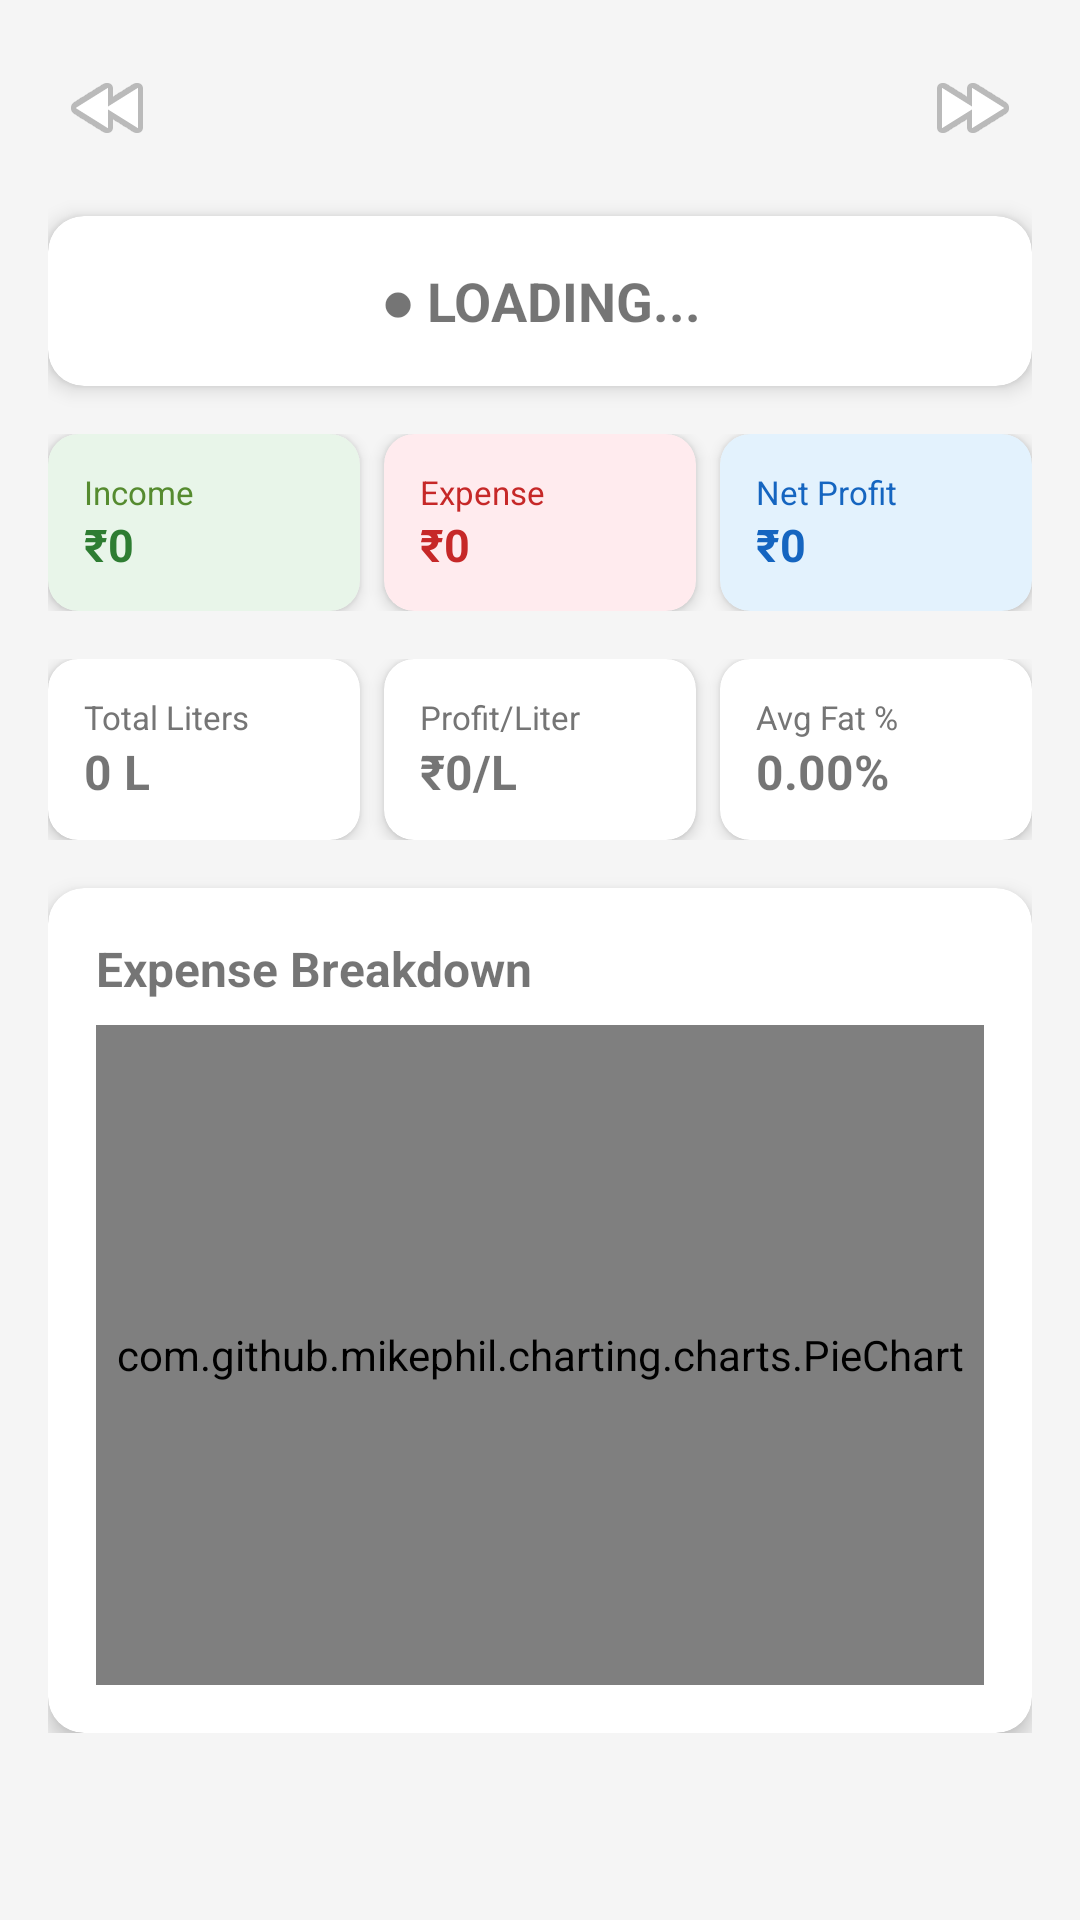

Android layout source for this screen:
<!-- AndroidManifest.xml: application theme Theme.KsheeraSagara -->
<!-- res/layout/fragment_dashboard.xml -->
<?xml version="1.0" encoding="utf-8"?>
<ScrollView xmlns:android="http://schemas.android.com/apk/res/android"
    xmlns:app="http://schemas.android.com/apk/res-auto"
    android:layout_width="match_parent"
    android:layout_height="match_parent"
    android:background="#F5F5F5">

    <LinearLayout
        android:layout_width="match_parent"
        android:layout_height="wrap_content"
        android:orientation="vertical"
        android:padding="16dp">

        
        <LinearLayout
            android:layout_width="match_parent"
            android:layout_height="wrap_content"
            android:orientation="horizontal"
            android:gravity="center_vertical"
            android:layout_marginBottom="16dp">

            <ImageButton
                android:id="@+id/btnPrevMonth"
                android:layout_width="40dp"
                android:layout_height="40dp"
                android:src="@android:drawable/ic_media_rew"
                android:background="?attr/selectableItemBackgroundBorderless"/>

            <TextView
                android:id="@+id/tvMonthLabel"
                android:layout_width="0dp"
                android:layout_height="wrap_content"
                android:layout_weight="1"
                android:gravity="center"
                android:textSize="18sp"
                android:textStyle="bold"
                android:textColor="#1B5E20"/>

            <ImageButton
                android:id="@+id/btnNextMonth"
                android:layout_width="40dp"
                android:layout_height="40dp"
                android:src="@android:drawable/ic_media_ff"
                android:background="?attr/selectableItemBackgroundBorderless"/>
        </LinearLayout>

        
        <androidx.cardview.widget.CardView
            android:id="@+id/cardHealth"
            android:layout_width="match_parent"
            android:layout_height="wrap_content"
            app:cardCornerRadius="12dp"
            app:cardElevation="4dp"
            android:layout_marginBottom="16dp">

            <TextView
                android:id="@+id/tvHealthIndicator"
                android:layout_width="match_parent"
                android:layout_height="wrap_content"
                android:padding="16dp"
                android:gravity="center"
                android:textSize="18sp"
                android:textStyle="bold"
                android:text="● LOADING..."/>
        </androidx.cardview.widget.CardView>

        
        <LinearLayout
            android:layout_width="match_parent"
            android:layout_height="wrap_content"
            android:orientation="horizontal"
            android:layout_marginBottom="16dp">

            <androidx.cardview.widget.CardView
                android:layout_width="0dp"
                android:layout_height="wrap_content"
                android:layout_weight="1"
                android:layout_marginEnd="4dp"
                app:cardCornerRadius="10dp"
                app:cardElevation="3dp"
                app:cardBackgroundColor="#E8F5E9">
                <LinearLayout android:layout_width="match_parent" android:layout_height="wrap_content"
                    android:orientation="vertical" android:padding="12dp">
                    <TextView android:layout_width="wrap_content" android:layout_height="wrap_content"
                        android:text="Income" android:textSize="11sp" android:textColor="#558B2F"/>
                    <TextView android:id="@+id/tvTotalIncome" android:layout_width="wrap_content"
                        android:layout_height="wrap_content" android:textSize="15sp"
                        android:textStyle="bold" android:textColor="#2E7D32" android:text="₹0"/>
                </LinearLayout>
            </androidx.cardview.widget.CardView>

            <androidx.cardview.widget.CardView
                android:layout_width="0dp"
                android:layout_height="wrap_content"
                android:layout_weight="1"
                android:layout_marginStart="4dp"
                android:layout_marginEnd="4dp"
                app:cardCornerRadius="10dp"
                app:cardElevation="3dp"
                app:cardBackgroundColor="#FFEBEE">
                <LinearLayout android:layout_width="match_parent" android:layout_height="wrap_content"
                    android:orientation="vertical" android:padding="12dp">
                    <TextView android:layout_width="wrap_content" android:layout_height="wrap_content"
                        android:text="Expense" android:textSize="11sp" android:textColor="#C62828"/>
                    <TextView android:id="@+id/tvTotalExpense" android:layout_width="wrap_content"
                        android:layout_height="wrap_content" android:textSize="15sp"
                        android:textStyle="bold" android:textColor="#C62828" android:text="₹0"/>
                </LinearLayout>
            </androidx.cardview.widget.CardView>

            <androidx.cardview.widget.CardView
                android:layout_width="0dp"
                android:layout_height="wrap_content"
                android:layout_weight="1"
                android:layout_marginStart="4dp"
                app:cardCornerRadius="10dp"
                app:cardElevation="3dp"
                app:cardBackgroundColor="#E3F2FD">
                <LinearLayout android:layout_width="match_parent" android:layout_height="wrap_content"
                    android:orientation="vertical" android:padding="12dp">
                    <TextView android:layout_width="wrap_content" android:layout_height="wrap_content"
                        android:text="Net Profit" android:textSize="11sp" android:textColor="#1565C0"/>
                    <TextView android:id="@+id/tvNetProfit" android:layout_width="wrap_content"
                        android:layout_height="wrap_content" android:textSize="15sp"
                        android:textStyle="bold" android:textColor="#1565C0" android:text="₹0"/>
                </LinearLayout>
            </androidx.cardview.widget.CardView>
        </LinearLayout>

        
        <LinearLayout
            android:layout_width="match_parent"
            android:layout_height="wrap_content"
            android:orientation="horizontal"
            android:layout_marginBottom="16dp">

            <androidx.cardview.widget.CardView
                android:layout_width="0dp" android:layout_height="wrap_content"
                android:layout_weight="1" android:layout_marginEnd="4dp"
                app:cardCornerRadius="10dp" app:cardElevation="3dp">
                <LinearLayout android:layout_width="match_parent" android:layout_height="wrap_content"
                    android:orientation="vertical" android:padding="12dp">
                    <TextView android:layout_width="wrap_content" android:layout_height="wrap_content"
                        android:text="Total Liters" android:textSize="11sp" android:textColor="#757575"/>
                    <TextView android:id="@+id/tvTotalLiters" android:layout_width="wrap_content"
                        android:layout_height="wrap_content" android:textSize="16sp"
                        android:textStyle="bold" android:text="0 L"/>
                </LinearLayout>
            </androidx.cardview.widget.CardView>

            <androidx.cardview.widget.CardView
                android:layout_width="0dp" android:layout_height="wrap_content"
                android:layout_weight="1" android:layout_marginStart="4dp" android:layout_marginEnd="4dp"
                app:cardCornerRadius="10dp" app:cardElevation="3dp">
                <LinearLayout android:layout_width="match_parent" android:layout_height="wrap_content"
                    android:orientation="vertical" android:padding="12dp">
                    <TextView android:layout_width="wrap_content" android:layout_height="wrap_content"
                        android:text="Profit/Liter" android:textSize="11sp" android:textColor="#757575"/>
                    <TextView android:id="@+id/tvProfitPerLiter" android:layout_width="wrap_content"
                        android:layout_height="wrap_content" android:textSize="16sp"
                        android:textStyle="bold" android:text="₹0/L"/>
                </LinearLayout>
            </androidx.cardview.widget.CardView>

            <androidx.cardview.widget.CardView
                android:layout_width="0dp" android:layout_height="wrap_content"
                android:layout_weight="1" android:layout_marginStart="4dp"
                app:cardCornerRadius="10dp" app:cardElevation="3dp">
                <LinearLayout android:layout_width="match_parent" android:layout_height="wrap_content"
                    android:orientation="vertical" android:padding="12dp">
                    <TextView android:layout_width="wrap_content" android:layout_height="wrap_content"
                        android:text="Avg Fat %" android:textSize="11sp" android:textColor="#757575"/>
                    <TextView android:id="@+id/tvAvgFat" android:layout_width="wrap_content"
                        android:layout_height="wrap_content" android:textSize="16sp"
                        android:textStyle="bold" android:text="0.00%"/>
                </LinearLayout>
            </androidx.cardview.widget.CardView>
        </LinearLayout>

        
        <androidx.cardview.widget.CardView
            android:layout_width="match_parent"
            android:layout_height="wrap_content"
            app:cardCornerRadius="12dp"
            app:cardElevation="4dp">

            <LinearLayout
                android:layout_width="match_parent"
                android:layout_height="wrap_content"
                android:orientation="vertical"
                android:padding="16dp">

                <TextView
                    android:layout_width="wrap_content"
                    android:layout_height="wrap_content"
                    android:text="Expense Breakdown"
                    android:textSize="16sp"
                    android:textStyle="bold"
                    android:layout_marginBottom="8dp"/>

                <com.github.mikephil.charting.charts.PieChart
                    android:id="@+id/pieChart"
                    android:layout_width="match_parent"
                    android:layout_height="220dp"/>

                <TextView
                    android:id="@+id/tvNoPieData"
                    android:layout_width="match_parent"
                    android:layout_height="60dp"
                    android:gravity="center"
                    android:text="No expenses recorded this month"
                    android:textColor="#9E9E9E"
                    android:visibility="gone"/>
            </LinearLayout>
        </androidx.cardview.widget.CardView>

    </LinearLayout>
</ScrollView>
<!-- resources referenced by this layout -->
<resources>
  <style name="Theme.KsheeraSagara" parent="Theme.MaterialComponents.DayNight.DarkActionBar">
          <item name="colorPrimary">@color/green_primary</item>
          <item name="colorPrimaryVariant">#FF1B5E20</item>
          <item name="colorOnPrimary">@color/white</item>
          <item name="colorSecondary">@color/orange_primary</item>
          <item name="colorOnSecondary">@color/white</item>
          <item name="android:statusBarColor">@color/green_primary</item>
          <item name="bottomSheetDialogTheme">@style/ThemeOverlay.App.BottomSheetDialog</item>
      </style>
  <color name="green_primary">#FF2E7D32</color>
  <color name="white">#FFFFFFFF</color>
  <color name="orange_primary">#FFE65100</color>
  <style name="ThemeOverlay.App.BottomSheetDialog" parent="ThemeOverlay.MaterialComponents.BottomSheetDialog">
          <item name="bottomSheetStyle">@style/ModalBottomSheetStyle</item>
      </style>
  <style name="ModalBottomSheetStyle" parent="Widget.MaterialComponents.BottomSheet.Modal">
          <item name="android:background">@android:color/white</item>
      </style>
</resources>
